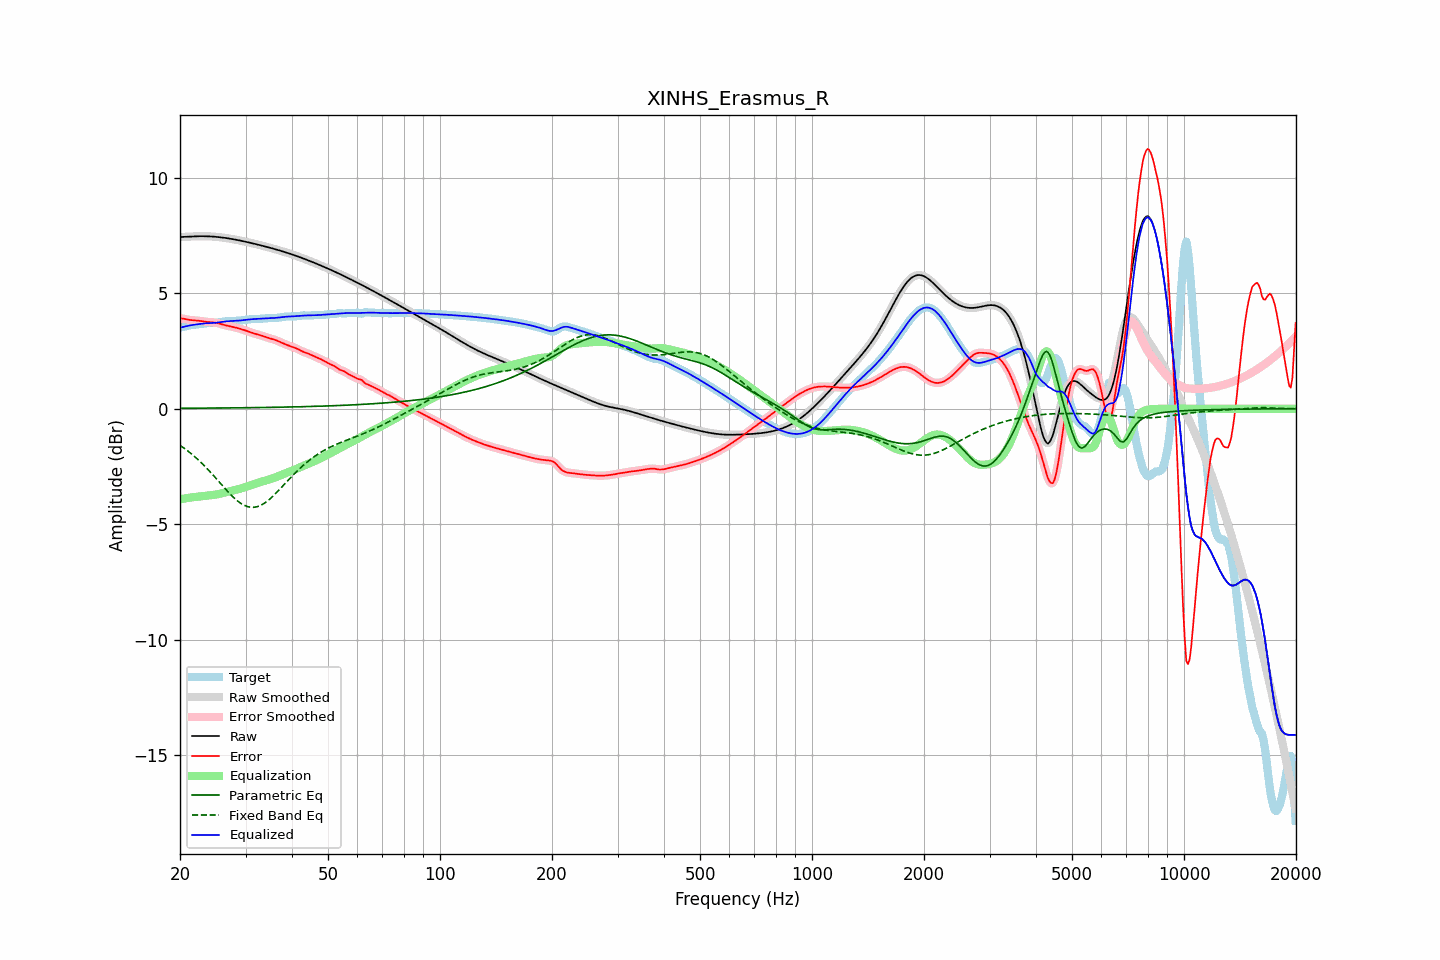

Values plotted in this chart, from the file beside it:
frequency, raw, error, smoothed, error_smoothed, equalization, parametric_eq, fixed_band_eq, equalized_raw, equalized_smoothed, target
20.00, 7.43, 3.92, 7.43, 3.92, -3.92, 0.02, -1.58, 3.51, 3.51, 3.51
20.20, 7.43, 3.91, 7.43, 3.91, -3.91, 0.02, -1.63, 3.52, 3.52, 3.52
20.40, 7.44, 3.90, 7.44, 3.90, -3.89, 0.02, -1.68, 3.54, 3.54, 3.54
20.61, 7.44, 3.88, 7.44, 3.88, -3.88, 0.02, -1.73, 3.56, 3.56, 3.56
20.81, 7.44, 3.87, 7.44, 3.87, -3.87, 0.02, -1.78, 3.57, 3.57, 3.57
21.02, 7.45, 3.86, 7.45, 3.86, -3.86, 0.02, -1.84, 3.59, 3.59, 3.59
21.23, 7.45, 3.84, 7.45, 3.84, -3.85, 0.02, -1.89, 3.60, 3.60, 3.61
21.44, 7.45, 3.83, 7.45, 3.84, -3.84, 0.02, -1.95, 3.61, 3.61, 3.62
21.66, 7.46, 3.83, 7.46, 3.83, -3.83, 0.02, -2.00, 3.63, 3.63, 3.63
21.87, 7.46, 3.82, 7.46, 3.82, -3.82, 0.02, -2.06, 3.64, 3.64, 3.64
22.09, 7.46, 3.82, 7.46, 3.82, -3.81, 0.02, -2.13, 3.65, 3.65, 3.64
22.31, 7.46, 3.81, 7.46, 3.81, -3.81, 0.02, -2.19, 3.66, 3.66, 3.65
22.54, 7.46, 3.80, 7.46, 3.80, -3.80, 0.02, -2.25, 3.66, 3.66, 3.66
22.76, 7.46, 3.79, 7.46, 3.79, -3.79, 0.02, -2.32, 3.67, 3.67, 3.67
22.99, 7.46, 3.78, 7.46, 3.78, -3.78, 0.03, -2.39, 3.68, 3.68, 3.68
23.22, 7.46, 3.77, 7.46, 3.77, -3.78, 0.03, -2.46, 3.69, 3.69, 3.69
23.45, 7.46, 3.76, 7.46, 3.76, -3.77, 0.03, -2.53, 3.69, 3.69, 3.70
23.69, 7.46, 3.76, 7.46, 3.76, -3.76, 0.03, -2.60, 3.70, 3.70, 3.70
23.92, 7.46, 3.75, 7.46, 3.75, -3.75, 0.03, -2.67, 3.70, 3.70, 3.71
24.16, 7.45, 3.75, 7.45, 3.75, -3.75, 0.03, -2.75, 3.71, 3.71, 3.71
24.40, 7.45, 3.74, 7.45, 3.74, -3.74, 0.03, -2.83, 3.71, 3.71, 3.71
24.65, 7.45, 3.73, 7.45, 3.73, -3.73, 0.03, -2.90, 3.72, 3.72, 3.71
24.89, 7.44, 3.72, 7.44, 3.72, -3.72, 0.03, -2.98, 3.72, 3.72, 3.72
25.14, 7.43, 3.71, 7.43, 3.71, -3.71, 0.03, -3.06, 3.73, 3.73, 3.72
25.39, 7.43, 3.69, 7.43, 3.69, -3.69, 0.03, -3.14, 3.74, 3.74, 3.73
25.65, 7.42, 3.67, 7.42, 3.67, -3.67, 0.03, -3.22, 3.75, 3.75, 3.75
25.91, 7.41, 3.65, 7.41, 3.65, -3.66, 0.03, -3.30, 3.75, 3.76, 3.76
26.16, 7.40, 3.63, 7.40, 3.63, -3.64, 0.03, -3.37, 3.76, 3.76, 3.77
26.43, 7.39, 3.62, 7.39, 3.62, -3.62, 0.03, -3.45, 3.77, 3.77, 3.78
26.69, 7.38, 3.60, 7.38, 3.60, -3.60, 0.03, -3.53, 3.78, 3.78, 3.78
26.96, 7.37, 3.58, 7.37, 3.58, -3.58, 0.03, -3.60, 3.79, 3.79, 3.79
27.23, 7.36, 3.57, 7.36, 3.57, -3.57, 0.04, -3.68, 3.79, 3.79, 3.79
27.50, 7.35, 3.55, 7.35, 3.55, -3.55, 0.04, -3.75, 3.80, 3.80, 3.79
27.77, 7.34, 3.54, 7.34, 3.54, -3.54, 0.04, -3.82, 3.80, 3.80, 3.80
28.05, 7.32, 3.52, 7.32, 3.52, -3.52, 0.04, -3.88, 3.80, 3.80, 3.80
28.33, 7.31, 3.51, 7.31, 3.51, -3.50, 0.04, -3.94, 3.81, 3.81, 3.81
28.62, 7.30, 3.49, 7.30, 3.49, -3.49, 0.04, -4.00, 3.81, 3.81, 3.81
28.90, 7.28, 3.47, 7.28, 3.47, -3.47, 0.04, -4.05, 3.82, 3.82, 3.82
29.19, 7.27, 3.45, 7.27, 3.45, -3.45, 0.04, -4.10, 3.82, 3.82, 3.82
29.48, 7.25, 3.42, 7.25, 3.42, -3.42, 0.04, -4.14, 3.83, 3.83, 3.83
29.78, 7.24, 3.40, 7.24, 3.40, -3.40, 0.04, -4.18, 3.84, 3.84, 3.84
30.08, 7.22, 3.38, 7.22, 3.38, -3.38, 0.04, -4.21, 3.85, 3.85, 3.84
30.38, 7.21, 3.35, 7.21, 3.35, -3.35, 0.04, -4.24, 3.85, 3.85, 3.85
30.68, 7.19, 3.33, 7.19, 3.33, -3.33, 0.05, -4.25, 3.86, 3.86, 3.86
30.99, 7.18, 3.30, 7.18, 3.30, -3.31, 0.05, -4.26, 3.87, 3.87, 3.87
31.30, 7.16, 3.28, 7.16, 3.28, -3.28, 0.05, -4.27, 3.88, 3.88, 3.88
31.61, 7.14, 3.26, 7.14, 3.26, -3.26, 0.05, -4.27, 3.88, 3.88, 3.88
31.93, 7.13, 3.24, 7.13, 3.24, -3.24, 0.05, -4.25, 3.88, 3.88, 3.89
32.24, 7.11, 3.22, 7.11, 3.22, -3.22, 0.05, -4.24, 3.89, 3.89, 3.89
32.57, 7.09, 3.20, 7.09, 3.20, -3.20, 0.05, -4.21, 3.89, 3.89, 3.89
32.89, 7.07, 3.18, 7.07, 3.18, -3.18, 0.05, -4.19, 3.90, 3.90, 3.89
33.22, 7.06, 3.16, 7.06, 3.16, -3.16, 0.05, -4.15, 3.90, 3.90, 3.90
33.55, 7.04, 3.13, 7.04, 3.13, -3.13, 0.05, -4.11, 3.90, 3.90, 3.91
33.89, 7.02, 3.11, 7.02, 3.11, -3.11, 0.06, -4.06, 3.91, 3.91, 3.91
34.23, 7.00, 3.09, 7.00, 3.09, -3.09, 0.06, -4.01, 3.91, 3.91, 3.92
34.57, 6.98, 3.06, 6.98, 3.06, -3.07, 0.06, -3.96, 3.92, 3.92, 3.92
34.92, 6.96, 3.04, 6.96, 3.04, -3.05, 0.06, -3.90, 3.92, 3.92, 3.92
35.27, 6.95, 3.02, 6.95, 3.02, -3.02, 0.06, -3.84, 3.92, 3.92, 3.92
35.62, 6.93, 3.00, 6.93, 3.00, -3.00, 0.06, -3.77, 3.93, 3.93, 3.92
35.97, 6.91, 2.98, 6.91, 2.98, -2.98, 0.06, -3.70, 3.93, 3.93, 3.93
... 635 more rows
